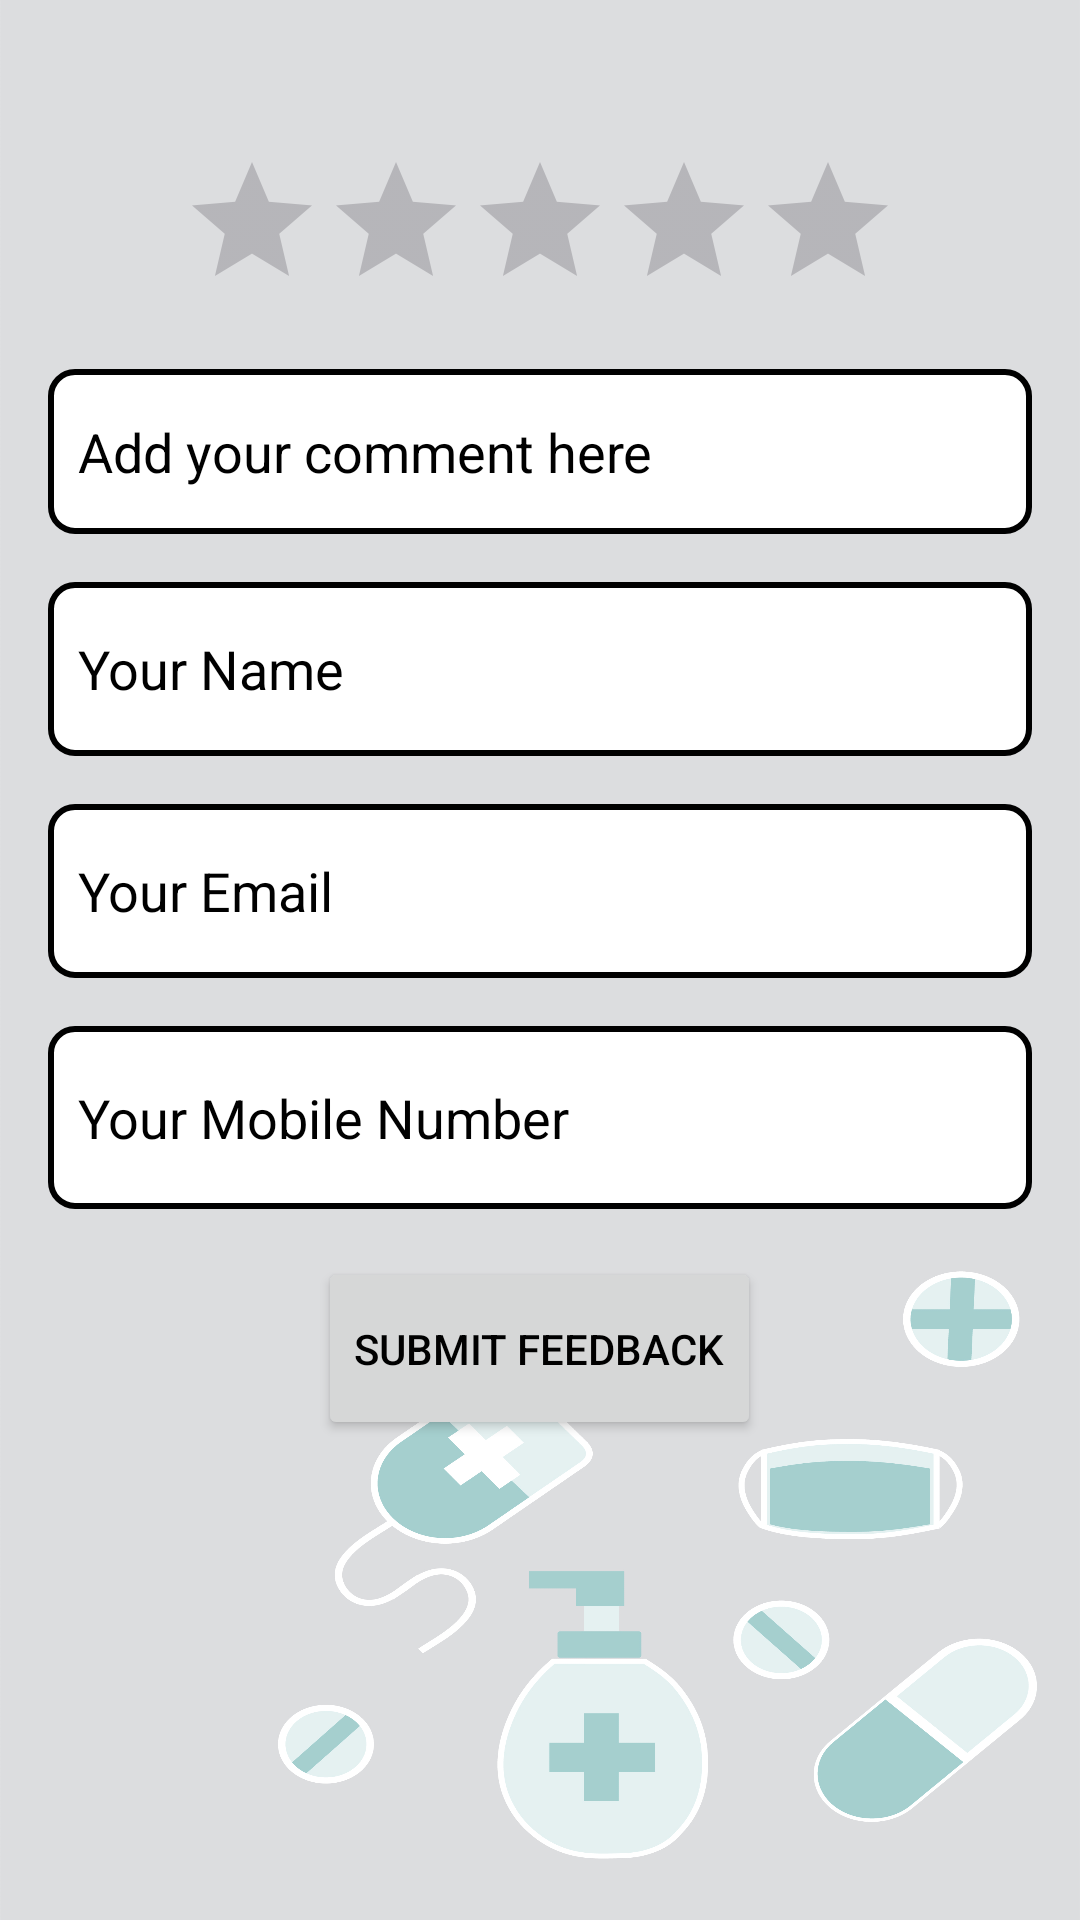

Layout XML and referenced resources for this Android screen:
<!-- AndroidManifest.xml: application theme Theme.DisEaze -->
<!-- res/layout/activity_feedback.xml -->
<?xml version="1.0" encoding="utf-8"?>
<RelativeLayout
    xmlns:android="http://schemas.android.com/apk/res/android"
    xmlns:tools="http://schemas.android.com/tools"
    android:layout_width="match_parent"
    android:layout_height="match_parent"
    android:background="@drawable/teal_bg"
    tools:context=".MainActivity">

    <RatingBar
        android:id="@+id/ratingBar"
        android:layout_width="wrap_content"
        android:textColor="#008080"
        android:layout_height="wrap_content"
        android:layout_centerHorizontal="true"
        android:layout_marginTop="50dp"
        android:stepSize="1.0"
        android:numStars="5"/>


    <EditText
        android:id="@+id/commentEditText"
        android:layout_width="390dp"
        android:layout_height="55dp"
        android:textColor="#000000"
        android:background="@drawable/edittext_border"
        android:layout_below="@id/ratingBar"
        android:layout_marginStart="16dp"
        android:layout_marginTop="16dp"
        android:textColorHint="#000000"
        android:layout_marginEnd="16dp"
        android:paddingStart="10dp"
        android:hint="Add your comment here" />

    <EditText
        android:id="@+id/nameEditText"
        android:layout_width="395dp"
        android:layout_height="58dp"
        android:textColor="#000000"
        android:textColorHint="#000000"
        android:background="@drawable/edittext_border"
        android:layout_below="@id/commentEditText"
        android:layout_marginStart="16dp"
        android:layout_marginTop="16dp"
        android:layout_marginEnd="16dp"
        android:paddingStart="10dp"
        android:hint="Your Name" />

    <EditText
        android:id="@+id/emailEditText"
        android:layout_width="395dp"
        android:layout_height="58dp"
        android:textColor="#000000"
        android:textColorHint="#000000"
        android:background="@drawable/edittext_border"
        android:layout_below="@id/nameEditText"
        android:layout_marginStart="16dp"
        android:layout_marginTop="16dp"
        android:layout_marginEnd="16dp"
        android:paddingStart="10dp"
        android:hint="Your Email" />

    <EditText
        android:id="@+id/mobileEditText"
        android:layout_width="395dp"
        android:layout_height="61dp"
        android:textColor="#000000"
        android:layout_below="@id/emailEditText"
        android:layout_marginStart="16dp"
        android:background="@drawable/edittext_border"
        android:layout_marginTop="16dp"
        android:textColorHint="#000000"
        android:paddingStart="10dp"
        android:layout_marginEnd="16dp"
        android:hint="Your Mobile Number"
        android:inputType="phone" />

    <Button
        android:id="@+id/submitButton"
        android:layout_width="wrap_content"
        android:layout_height="61dp"
        android:textColor="#000000"
        android:layout_below="@id/mobileEditText"
        android:layout_centerHorizontal="true"
        android:layout_marginTop="16dp"
        android:text="Submit Feedback" />
</RelativeLayout>
<!-- resources referenced by this layout -->
<resources>
  <!-- drawable edittext_border (drawable) -->
  <shape xmlns:android="http://schemas.android.com/apk/res/android">
      <solid android:color="#FFFFFF" /> 
      <corners android:radius="8dp" /> 
      <stroke
          android:width="2dp"
      android:color="#000000" />
  </shape>
  <!-- drawable teal_bg: jpg bitmap (drawable, 462547 bytes) -->
  <style name="Theme.DisEaze" parent="Base.Theme.DisEaze" />
  <style name="Base.Theme.DisEaze" parent="Theme.Material3.DayNight.NoActionBar">
          
          
      </style>
</resources>
